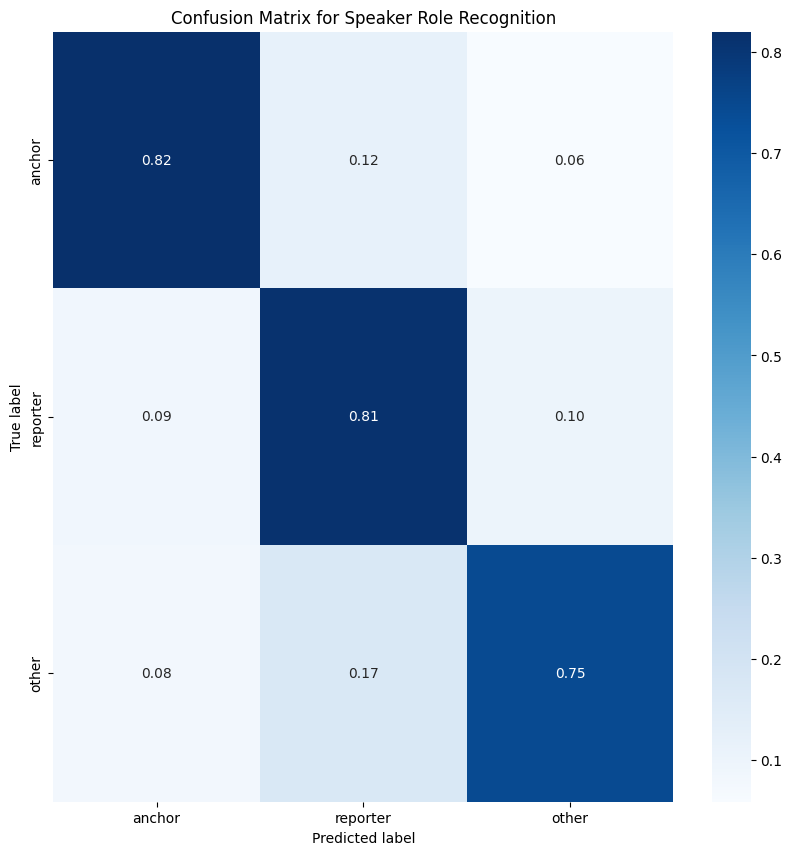

The data file committed next to this chart (first rows):
8.200692041522491538e-01, 1.211072664359861689e-01, 5.882352941176470507e-02
8.752735229759299462e-02, 8.118161925601750095e-01, 1.006564551422319403e-01
7.988165680473373331e-02, 1.745562130177515103e-01, 7.455621301775148257e-01
